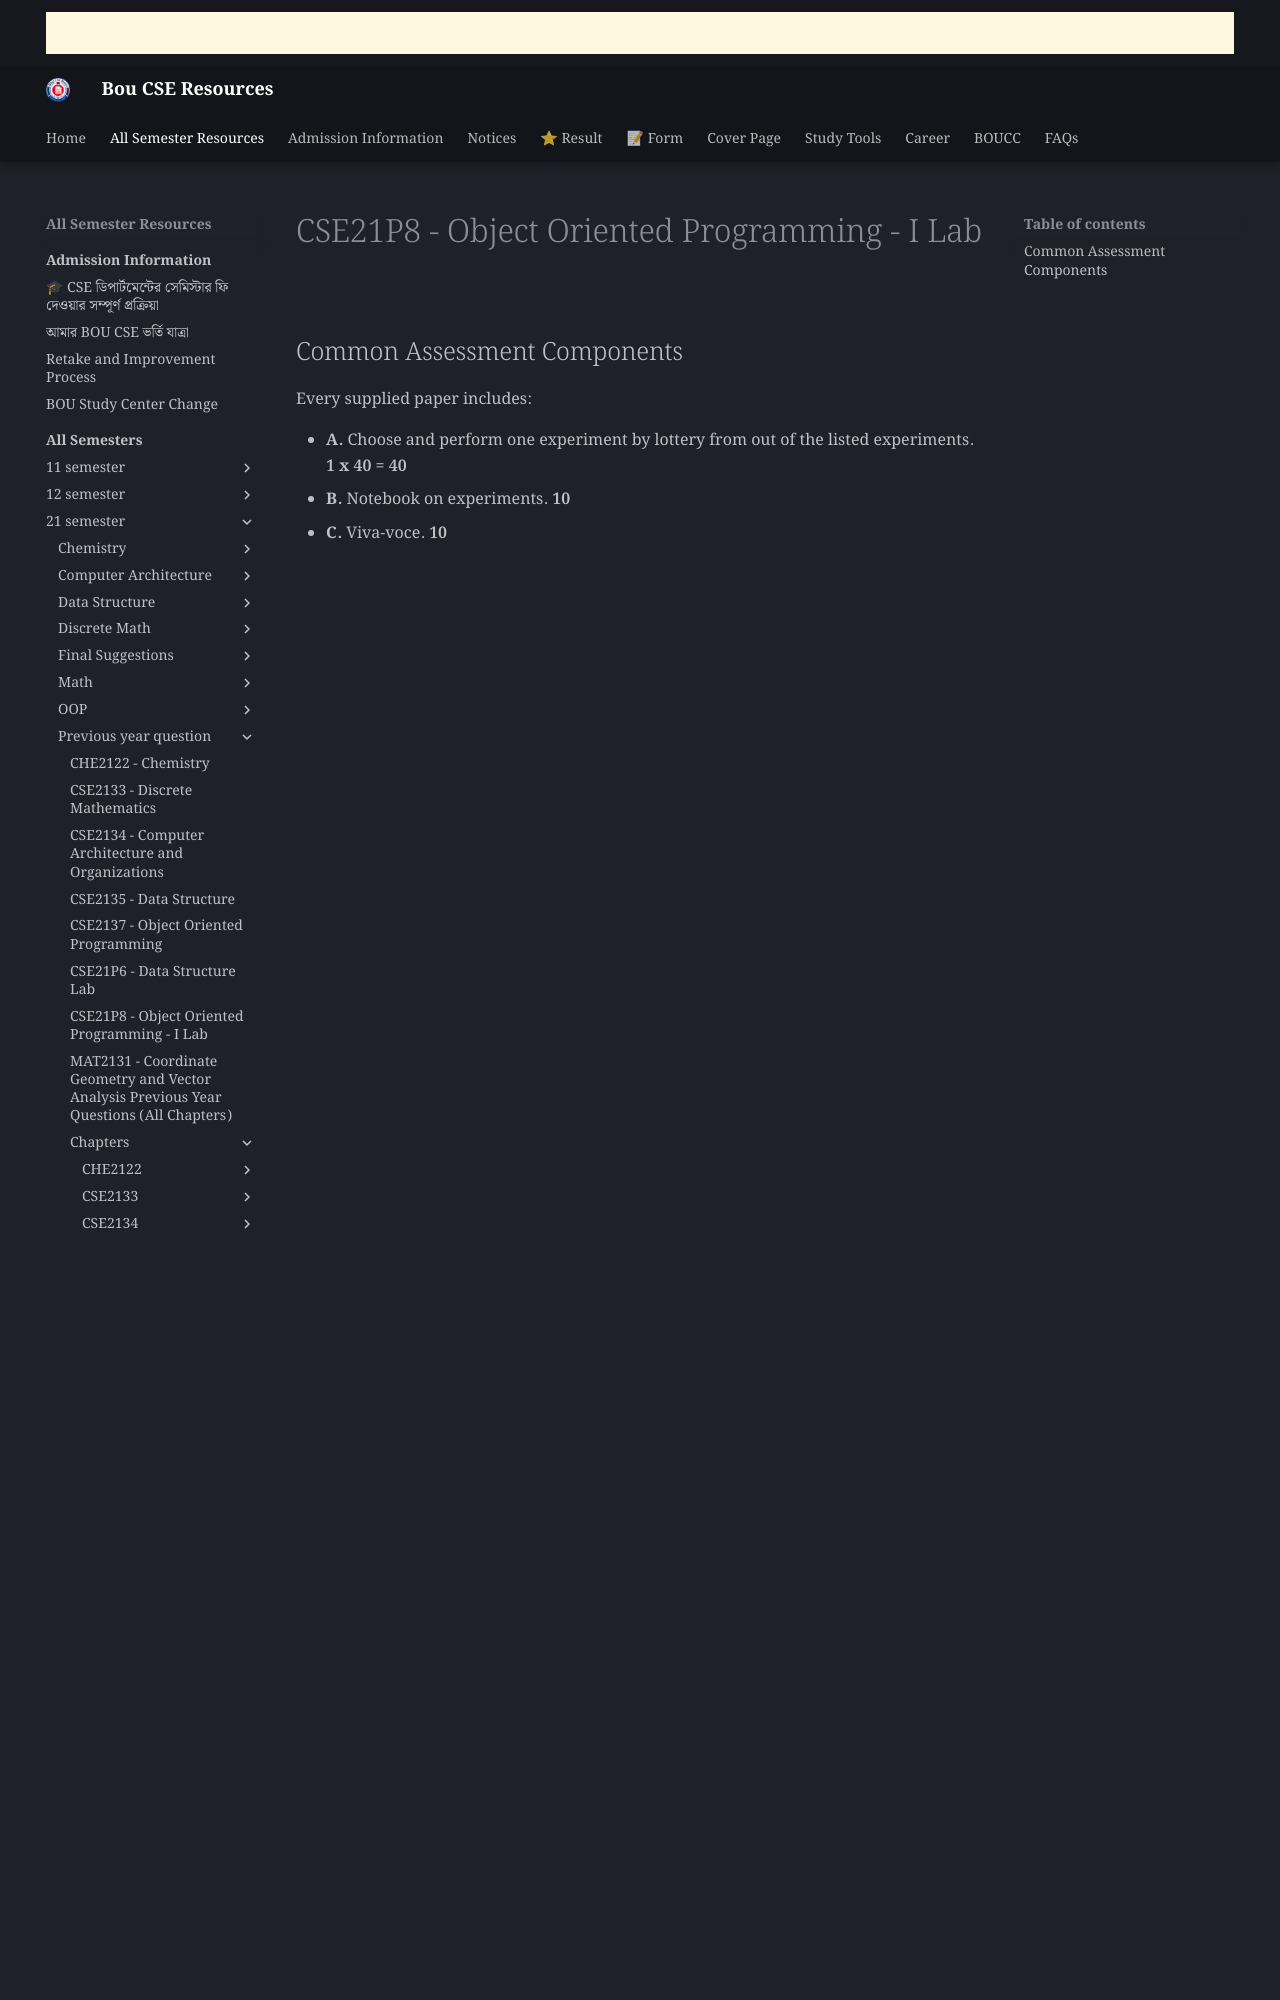

repository: boucseresources/all · page: bou-resources/bou-cse/21-semester/Previous-year-question/chapters/CSE21P8/07_Common_Assessment_Components/index.html · generator: mkdocs

# CSE21P8 - Object Oriented Programming - I Lab

## Common Assessment Components

Every supplied paper includes:

- **A.** Choose and perform one experiment by lottery from out of the listed experiments. **1 x 40 = 40**
- **B.** Notebook on experiments
